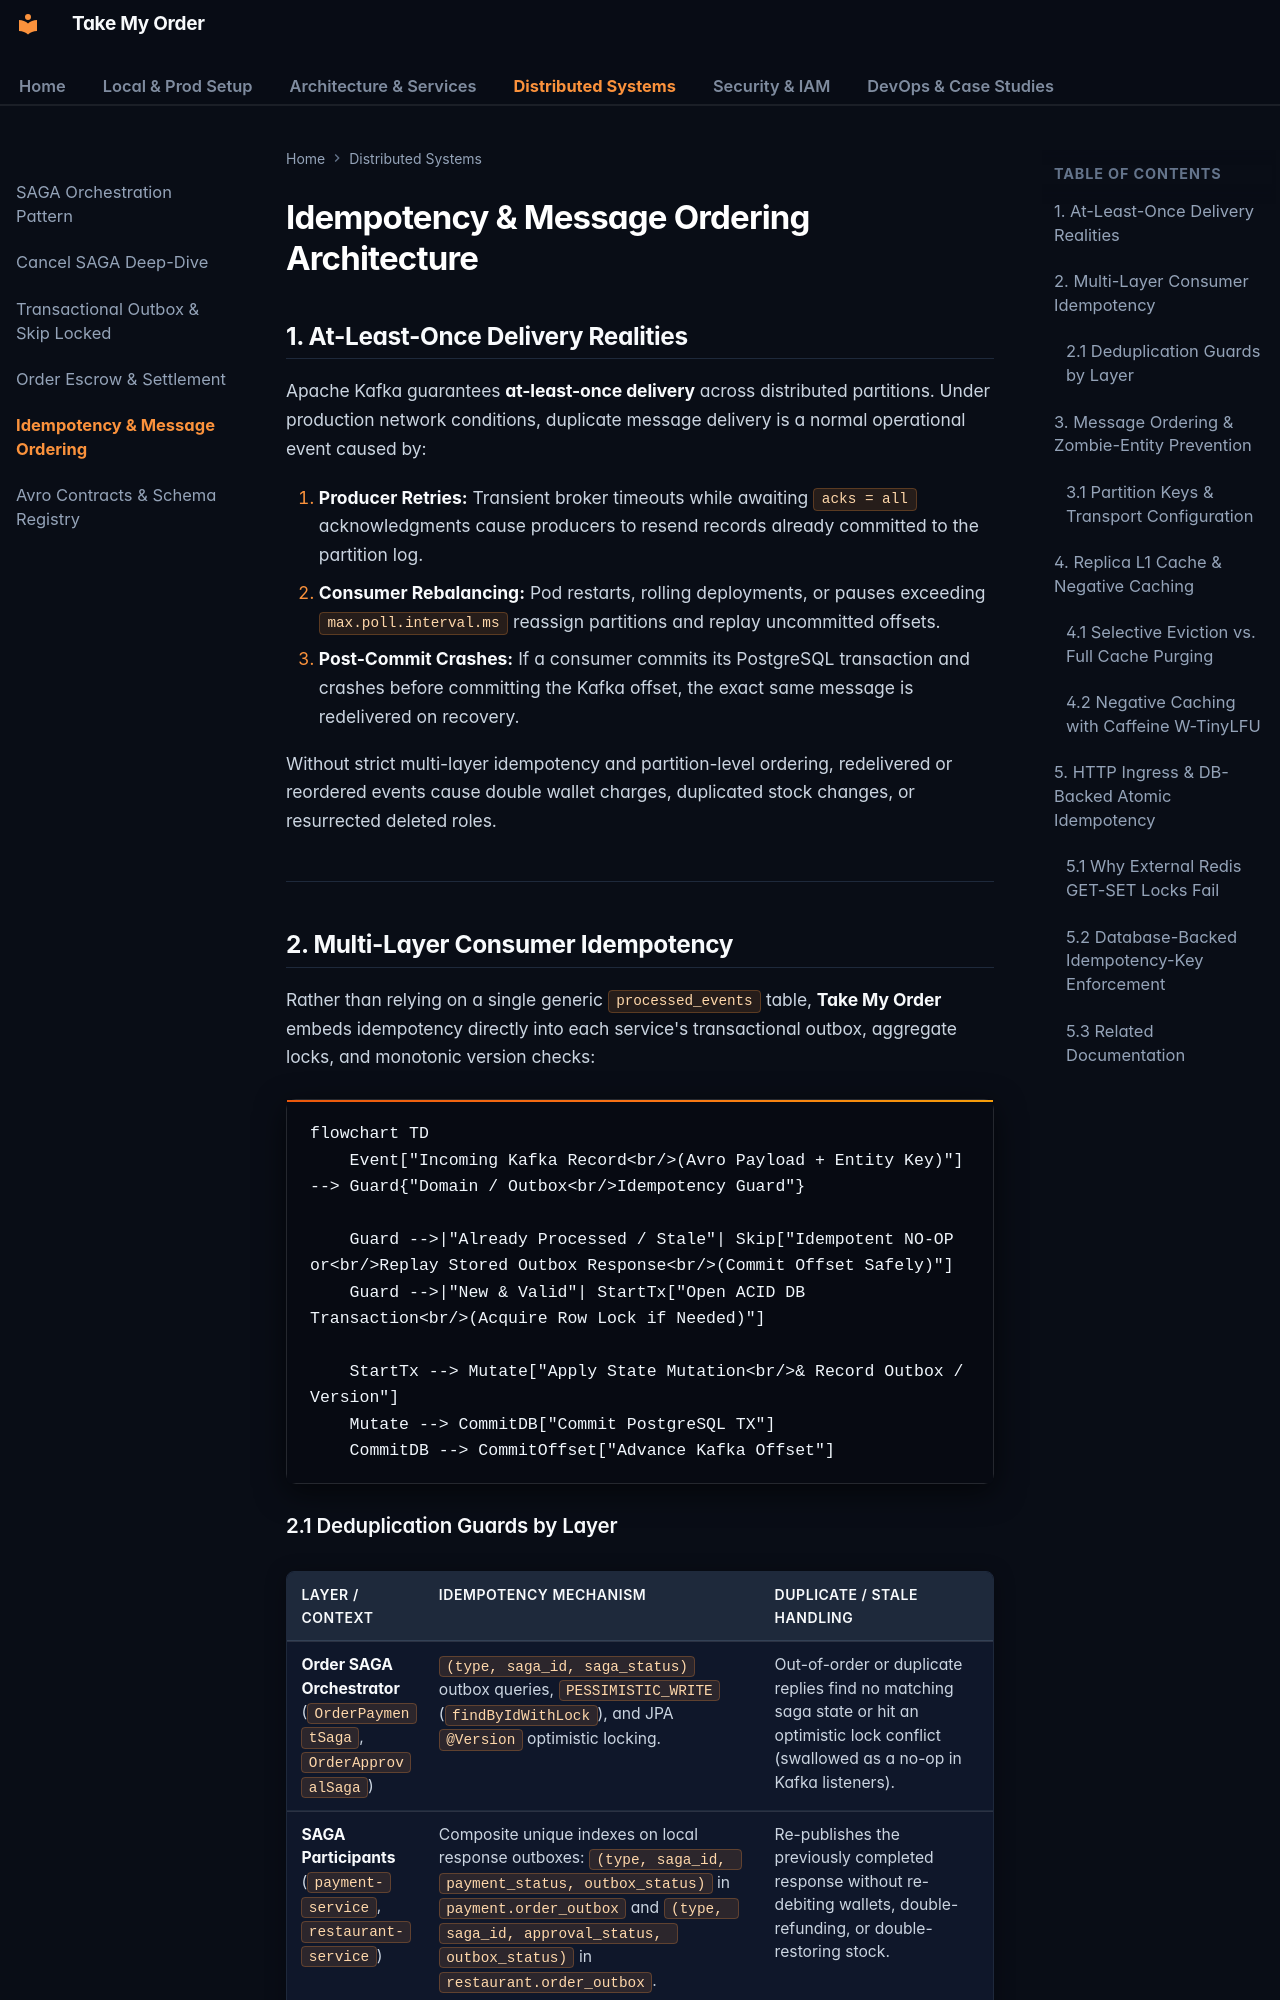

repository: OzerBerkay/take-my-order · page: distributed-systems/idempotency-and-messaging/index.html · generator: mkdocs

# Idempotency & Message Ordering Architecture

## 1. At-Least-Once Delivery Realities

Apache Kafka guarantees **at-least-once delivery** across distributed partitions. Under production network conditions, duplicate message delivery is a normal operational event caused by:

1. **Producer Retries:** Transient broker timeouts while awaiting `acks = all` acknowledgments cause producers to resend records already committed to the partition log.
2. **Consumer Rebalancing:** Pod restarts, rolling deployments, or pauses exceeding `max.poll.interval.ms` reassign partitions and replay uncommitted offsets.
3. **Post-Commit Crashes:** If a consumer commits its PostgreSQL transaction and crashes before committing the Kafka offset, the exact same message is redelivered on recovery.

Without strict multi-layer idempotency and partition-level ordering, redelivered or reordered events cause double wallet charges, duplicated stock changes, or resurrected deleted roles.

---

## 2. Multi-Layer Consumer Idempotency

Rather than relying on a single generic `processed_events` table, **Take My Order** embeds idempotency directly into each service's transactional outbox, aggregate locks, and monotonic version checks:

```mermaid
flowchart TD
    Event["Incoming Kafka Record<br/>(Avro Payload + Entity Key)"] --> Guard{"Domain / Outbox<br/>Idempotency Guard"}

    Guard -->|"Already Processed / Stale"| Skip["Idempotent NO-OP or<br/>Replay Stored Outbox Response<br/>(Commit Offset Safely)"]
    Guard -->|"New & Valid"| StartTx["Open ACID DB Transaction<br/>(Acquire Row Lock if Needed)"]

    StartTx --> Mutate["Apply State Mutation<br/>& Record Outbox / Version"]
    Mutate --> CommitDB["Commit PostgreSQL TX"]
    CommitDB --> CommitOffset["Advance Kafka Offset"]
```
